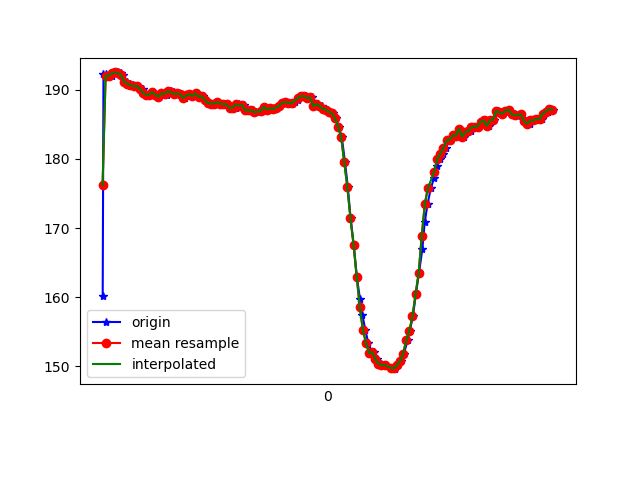

The data file committed next to this chart (first rows):
1617848172141, 543815753128219, 160.15625, -244.82422, -60.058594
1617848172146, 543815774798345, 192.2, -269.3, -77.44
1617848172160, 543815791554541, 192.2, -269.7, -77.44
1617848172177, 543815810599835, 191.8, -269.6, -76.46
1617848172199, 543815829675650, 192, -269.6, -76.76
1617848172219, 543815848781986, 192.4, -270.1, -77.15
1617848172237, 543815867827279, 192.5, -268.9, -77.73
1617848172259, 543815886811530, 192.4, -269.1, -76.37
1617848172273, 543815905826303, 192.1, -268.8, -76.76
1617848172298, 543815925237852, 191.1, -270.1, -76.66
1617848172318, 543815944191582, 190.8, -270.4, -77.34
1617848172338, 543815963236875, 190.6, -269.7, -75.59
1617848172359, 543815982526339, 190.5, -269.9, -76.37
1617848172369, 543816001785282, 190.5, -269.8, -77.05
1617848172399, 543816021013704, 190.1, -270.1, -76.66
1617848172412, 543816040455774, 189.6, -270.1, -76.95
1617848172428, 543816059806281, 189.3, -270.7, -76.95
1617848172445, 543816078668447, 189.3, -270, -76.76
1617848172465, 543816097713740, 189.6, -269.9, -76.07
1617848172483, 543816116820076, 189.3, -269.6, -76.46
1617848172503, 543816135865370, 189, -270, -76.76
1617848172525, 543816154880142, 189.5, -269.9, -76.66
1617848172540, 543816174078042, 189.6, -269.7, -77.15
1617848172559, 543816193092815, 189.2, -269.4, -75.68
1617848172579, 543816212077066, 189.7, -269.3, -77.15
1617848172598, 543816231122359, 189.6, -269.6, -75.98
1617848172617, 543816250198174, 189.4, -269.2, -75.98
1617848172636, 543816269243468, 189.5, -269.8, -76.46
1617848172655, 543816288868666, 189.4, -269.6, -76.76
1617848172674, 543816307395098, 188.8, -269.4, -76.46
1617848172695, 543816326379349, 189.2, -269.4, -76.46
1617848172713, 543816345424642, 189.4, -269.6, -77.05
1617848172731, 543816364469936, 189.1, -269.5, -76.37
1617848172750, 543816383576272, 189.5, -269, -75.39
1617848172773, 543816402560523, 189, -268.8, -75.29
1617848172789, 543816421758423, 189.1, -268.5, -76.76
1617848172807, 543816440742674, 188.5, -268.7, -75.68
1617848172827, 543816459818489, 188.1, -268.8, -75.59
1617848172846, 543816478863783, 188, -268.7, -76.27
1617848172865, 543816497878555, 188, -268.7, -75.39
1617848172883, 543816516893328, 188.2, -268.8, -75.68
1617848172903, 543816535969142, 188, -268.3, -76.27
1617848172925, 543816555014436, 187.9, -268.3, -77.34
1617848172942, 543816574151294, 187.9, -267.7, -77.05
1617848172960, 543816593135545, 187.3, -267.5, -76.76
1617848172984, 543816612241881, 187.4, -267.3, -78.12
1617848172999, 543816631500824, 187.4, -267.4, -76.95
1617848173018, 543816650576638, 187.9, -266.9, -76.46
1617848173036, 543816669591411, 187.7, -266.9, -76.76
1617848173055, 543816688575662, 187.8, -266.8, -77.15
1617848173074, 543816707651477, 187, -267.1, -77.05
1617848173095, 543816726727292, 187, -266.5, -76.76
1617848173112, 543816745711543, 187, -266.2, -78.32
1617848173131, 543816764787358, 186.7, -267, -77.15
1617848173171, 543816802969509, 186.9, -266.5, -77.64
1617848173189, 543816821923238, 187.5, -265.4, -76.95
1617848173208, 543816840999053, 187.1, -266.7, -77.83
1617848173226, 543816860013826, 187.3, -266.6, -76.95
1617848173246, 543816878967555, 187.2, -266.1, -77.83
1617848173265, 543816897982328, 187.4, -265.8, -77.15
1617848173283, 543816916997100, 187.7, -265.8, -77.15
... 92 more rows
